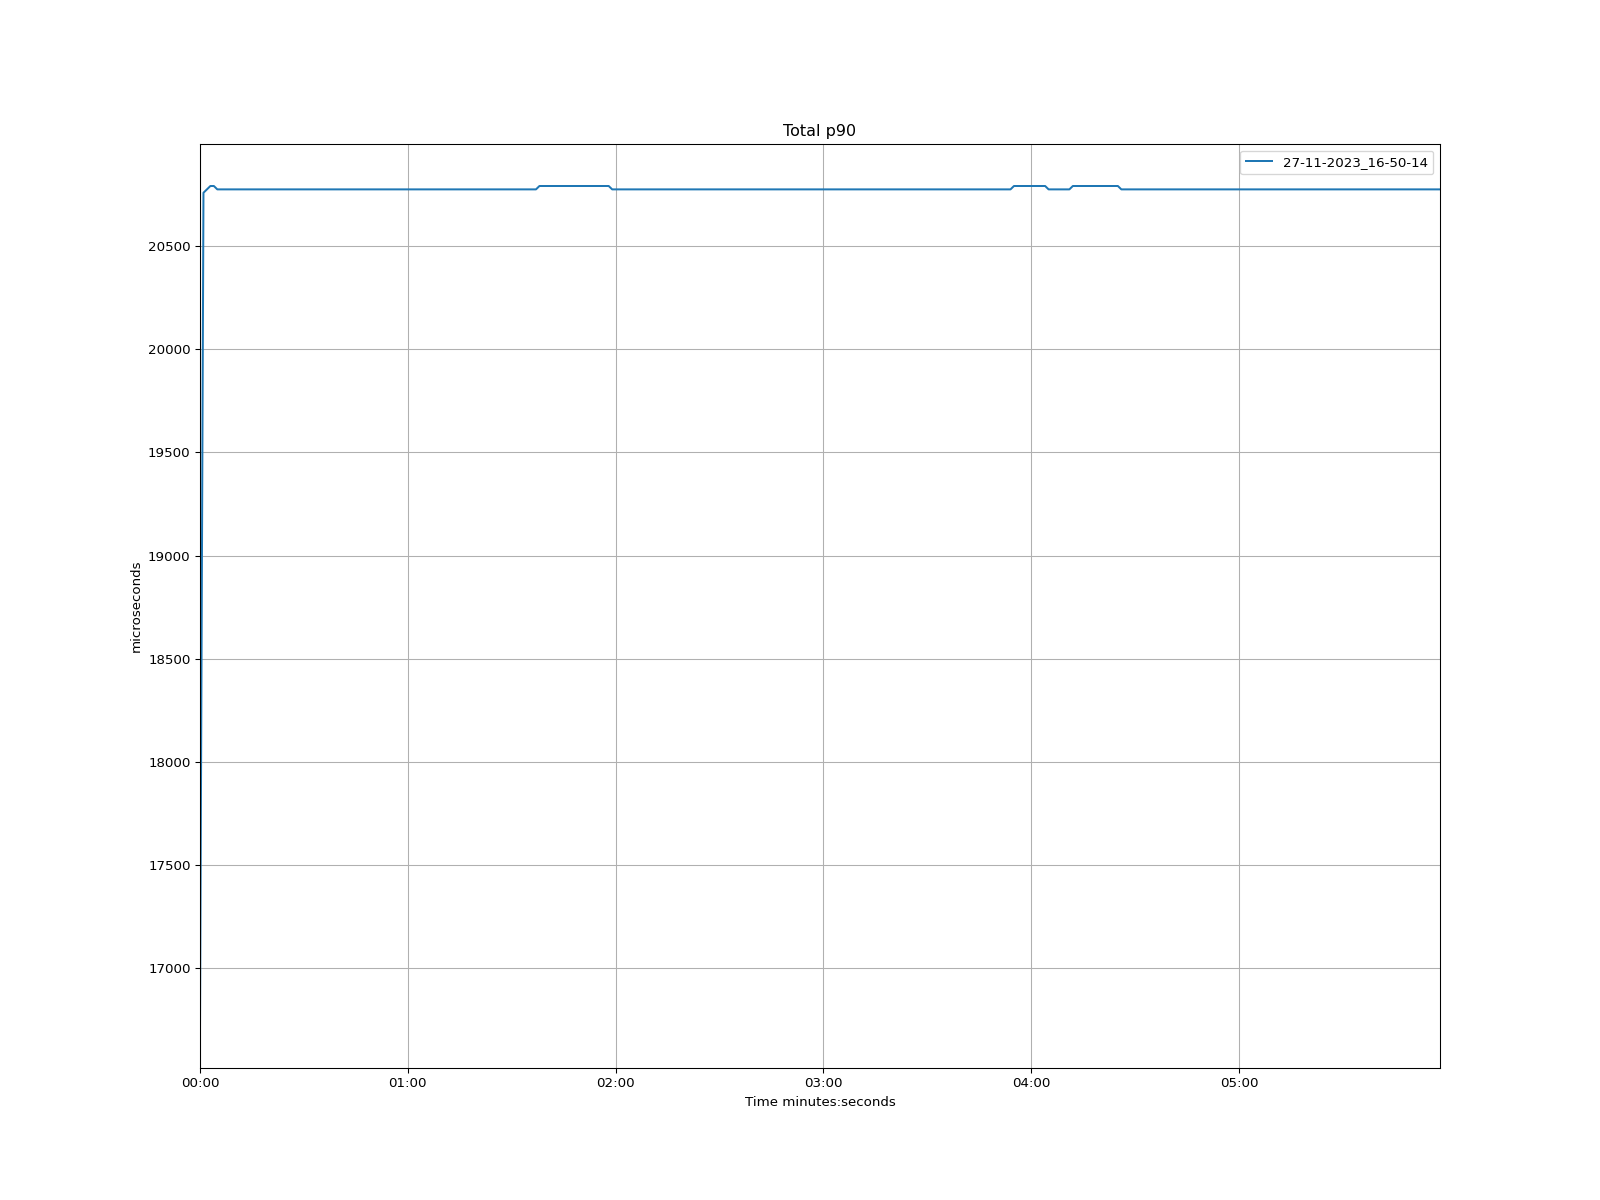

Source data for this figure (header and first rows):
time, 27-11-2023_16-50-14
1970-01-01 00:00:00, 16720
1970-01-01 00:00:01, 20759
1970-01-01 00:00:02, 20775
1970-01-01 00:00:03, 20791
1970-01-01 00:00:04, 20791
1970-01-01 00:00:05, 20775
1970-01-01 00:00:06, 20775
1970-01-01 00:00:07, 20775
1970-01-01 00:00:08, 20775
1970-01-01 00:00:09, 20775
1970-01-01 00:00:10, 20775
1970-01-01 00:00:11, 20775
1970-01-01 00:00:12, 20775
1970-01-01 00:00:13, 20775
1970-01-01 00:00:14, 20775
1970-01-01 00:00:15, 20775
1970-01-01 00:00:16, 20775
1970-01-01 00:00:17, 20775
1970-01-01 00:00:18, 20775
1970-01-01 00:00:19, 20775
1970-01-01 00:00:20, 20775
1970-01-01 00:00:21, 20775
1970-01-01 00:00:22, 20775
1970-01-01 00:00:23, 20775
1970-01-01 00:00:24, 20775
1970-01-01 00:00:25, 20775
1970-01-01 00:00:26, 20775
1970-01-01 00:00:27, 20775
1970-01-01 00:00:28, 20775
1970-01-01 00:00:29, 20775
1970-01-01 00:00:30, 20775
1970-01-01 00:00:31, 20775
1970-01-01 00:00:32, 20775
1970-01-01 00:00:33, 20775
1970-01-01 00:00:34, 20775
1970-01-01 00:00:35, 20775
1970-01-01 00:00:36, 20775
1970-01-01 00:00:37, 20775
1970-01-01 00:00:38, 20775
1970-01-01 00:00:39, 20775
1970-01-01 00:00:40, 20775
1970-01-01 00:00:41, 20775
1970-01-01 00:00:42, 20775
1970-01-01 00:00:43, 20775
1970-01-01 00:00:44, 20775
1970-01-01 00:00:45, 20775
1970-01-01 00:00:46, 20775
1970-01-01 00:00:47, 20775
1970-01-01 00:00:48, 20775
1970-01-01 00:00:49, 20775
1970-01-01 00:00:50, 20775
1970-01-01 00:00:51, 20775
1970-01-01 00:00:52, 20775
1970-01-01 00:00:53, 20775
1970-01-01 00:00:54, 20775
1970-01-01 00:00:55, 20775
1970-01-01 00:00:56, 20775
1970-01-01 00:00:57, 20775
1970-01-01 00:00:58, 20775
1970-01-01 00:00:59, 20775
... 299 more rows
